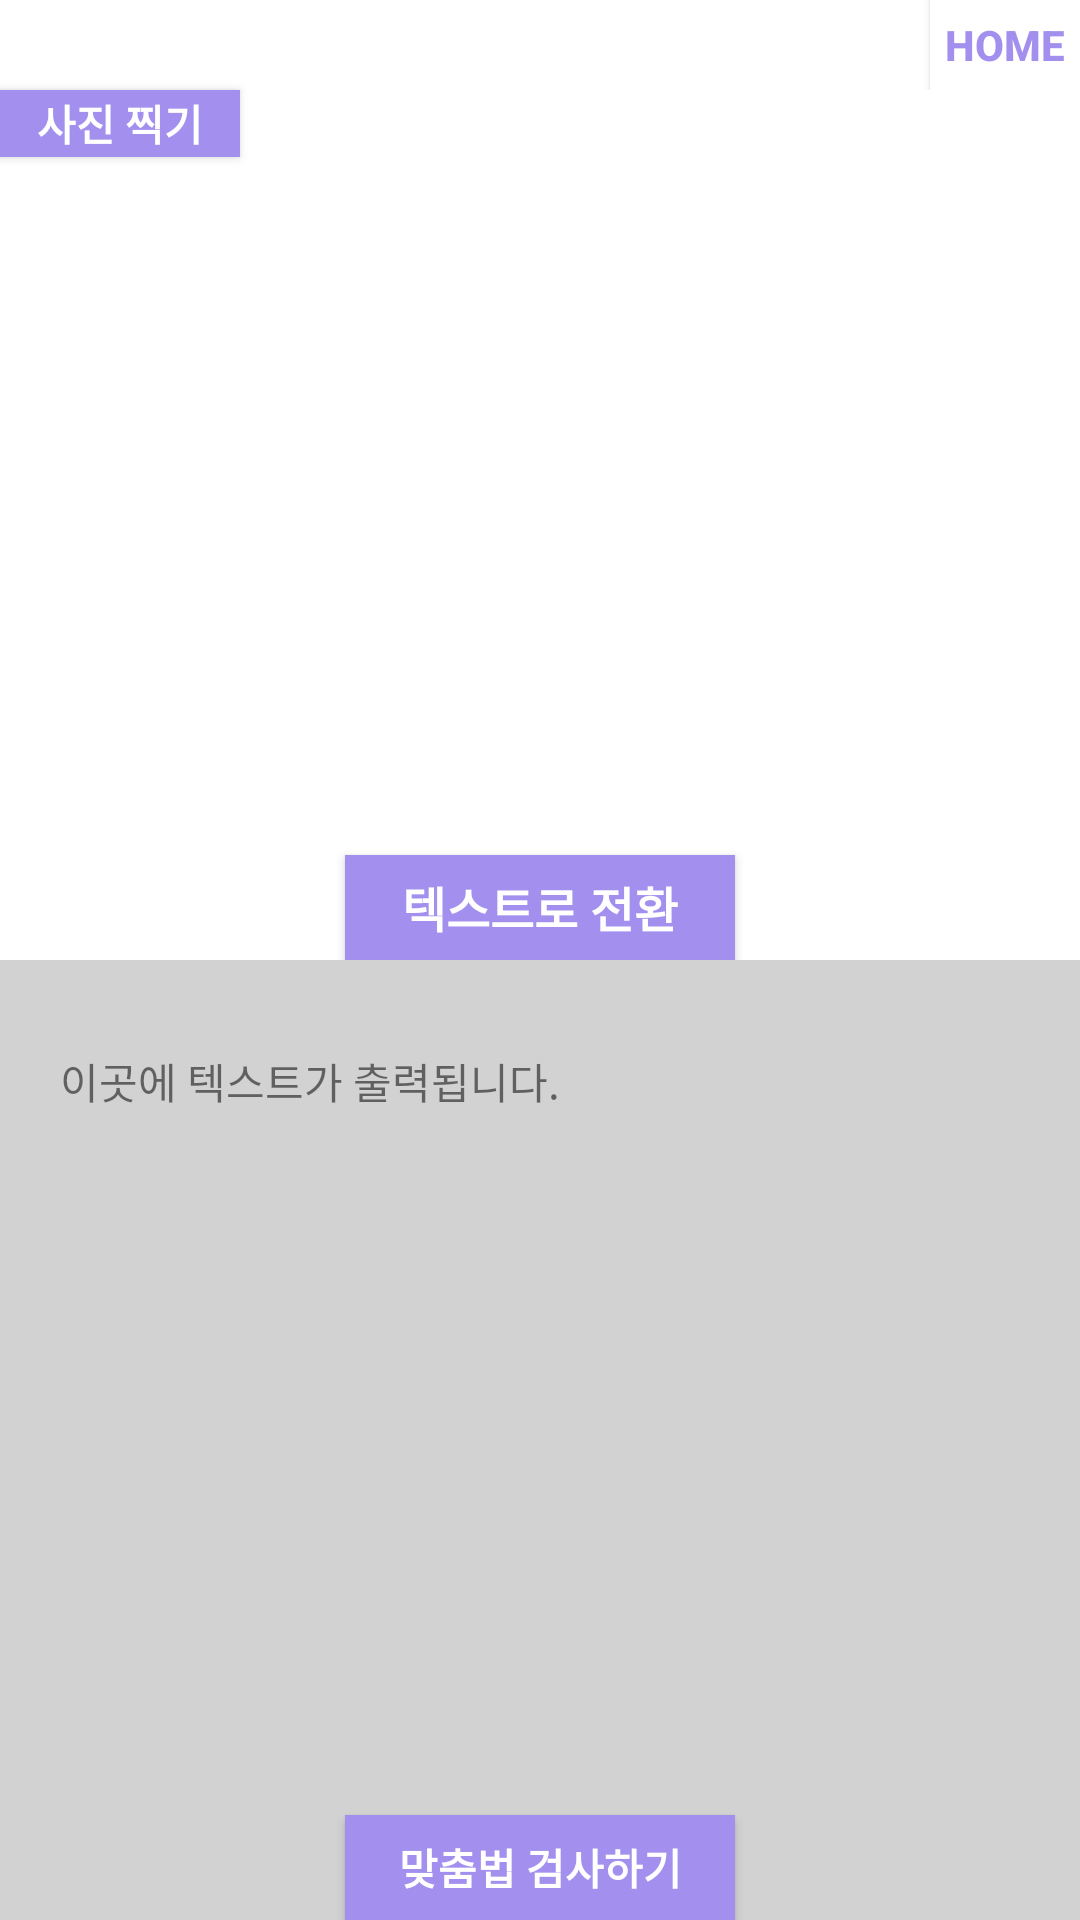

Here is an Android app screen rendered from its layout file. Give the layout XML and the strings, colors and styles it references.
<!-- AndroidManifest.xml: application theme Theme.Capstone2023 -->
<!-- res/layout/picture.xml -->
<?xml version="1.0" encoding="utf-8"?>
<LinearLayout xmlns:android="http://schemas.android.com/apk/res/android"
    android:layout_width="match_parent"
    android:layout_height="match_parent"
    android:orientation="vertical">

    <LinearLayout
        android:layout_width="match_parent"
        android:layout_height="0dp"
        android:layout_weight="1"
        android:background="#ffffff"
        android:orientation="vertical">
        <LinearLayout
            android:layout_width="match_parent"
            android:layout_height="wrap_content"
            android:orientation="horizontal">
            <View
                android:layout_width="0dp"
                android:layout_height="0dp"
                android:layout_weight="1"
                />
            <androidx.appcompat.widget.AppCompatButton
                android:id="@+id/home_btn"
                android:layout_width="50dp"
                android:layout_height="30dp"
                android:textColor="#a390ee"
                android:textStyle="bold"
                android:background="#FFFFFF"
                android:text="Home"
                />
        </LinearLayout>

        <androidx.appcompat.widget.AppCompatButton
            android:id="@+id/photo_btn"
            android:layout_width="80dp"
            android:layout_height="20dp"
            android:textColor="#ffffff"
            android:textStyle="bold"
            android:background="#a390ee"
            android:text="사진 찍기"
            android:layout_weight="1"
            />
        <ScrollView
            android:layout_width="300dp"
            android:layout_height="200dp"
            android:layout_marginTop="15dp"
            android:layout_gravity="center"
            android:scrollbars="vertical"
            android:layout_weight="3"
            android:fillViewport="true"
            >
            <ImageView
                android:id="@+id/imageView"
                android:layout_width="match_parent"
                android:layout_height="match_parent"
                android:scaleType="centerInside"
                />
        </ScrollView>
        <androidx.appcompat.widget.AppCompatButton
            android:id="@+id/ocr_btn"
            android:layout_width="130dp"
            android:layout_height="35dp"
            android:layout_gravity="center"
            android:layout_marginTop="10dp"
            android:textColor="#ffffff"
            android:textStyle="bold"
            android:background="#a390ee"
            android:text="텍스트로 전환"
            android:textSize="16dp" />
    </LinearLayout>

    <LinearLayout
        android:layout_width="match_parent"
        android:layout_height="0dp"
        android:layout_weight="1"
        android:orientation="vertical"
        android:background="#d2d2d2">
        <ScrollView
            android:layout_width="320dp"
            android:layout_height="200dp"
            android:layout_marginTop="30dp"
            android:layout_gravity="center"
            android:scrollbars="vertical"
            android:fillViewport="true"
            android:layout_weight="3"
            >
            <TextView
                android:id="@+id/ocr_text"
                android:layout_width="match_parent"
                android:layout_height="230dp"
                android:text="이곳에 텍스트가 출력됩니다."
                />
        </ScrollView>
        <androidx.appcompat.widget.AppCompatButton
            android:id="@+id/spell_btn"
            android:layout_width="130dp"
            android:layout_height="35dp"
            android:layout_gravity="center"
            android:layout_marginTop="10dp"
            android:textColor="#ffffff"
            android:textStyle="bold"
            android:background="#a390ee"
            android:text="맞춤법 검사하기"
            android:textSize="14dp" />
    </LinearLayout>
</LinearLayout>
<!-- resources referenced by this layout -->
<resources>
  <style name="Theme.Capstone2023" parent="Theme.MaterialComponents.Light.DarkActionBar">
          
          <item name="colorPrimary">@color/purple_500</item>
          <item name="colorPrimaryVariant">@color/purple_700</item>
          <item name="colorOnPrimary">@color/white</item>
          
          <item name="colorSecondary">@color/teal_200</item>
          <item name="colorSecondaryVariant">@color/teal_700</item>
          <item name="colorOnSecondary">@color/black</item>
          
          <item name="android:statusBarColor" tools:targetApi="l">?attr/colorPrimaryVariant</item>
          
      </style>
  <color name="purple_500">#FF6200EE</color>
  <color name="purple_700">#FF3700B3</color>
  <color name="white">#FFFFFFFF</color>
  <color name="teal_200">#FF03DAC5</color>
  <color name="teal_700">#FF018786</color>
  <color name="black">#FF000000</color>
</resources>
